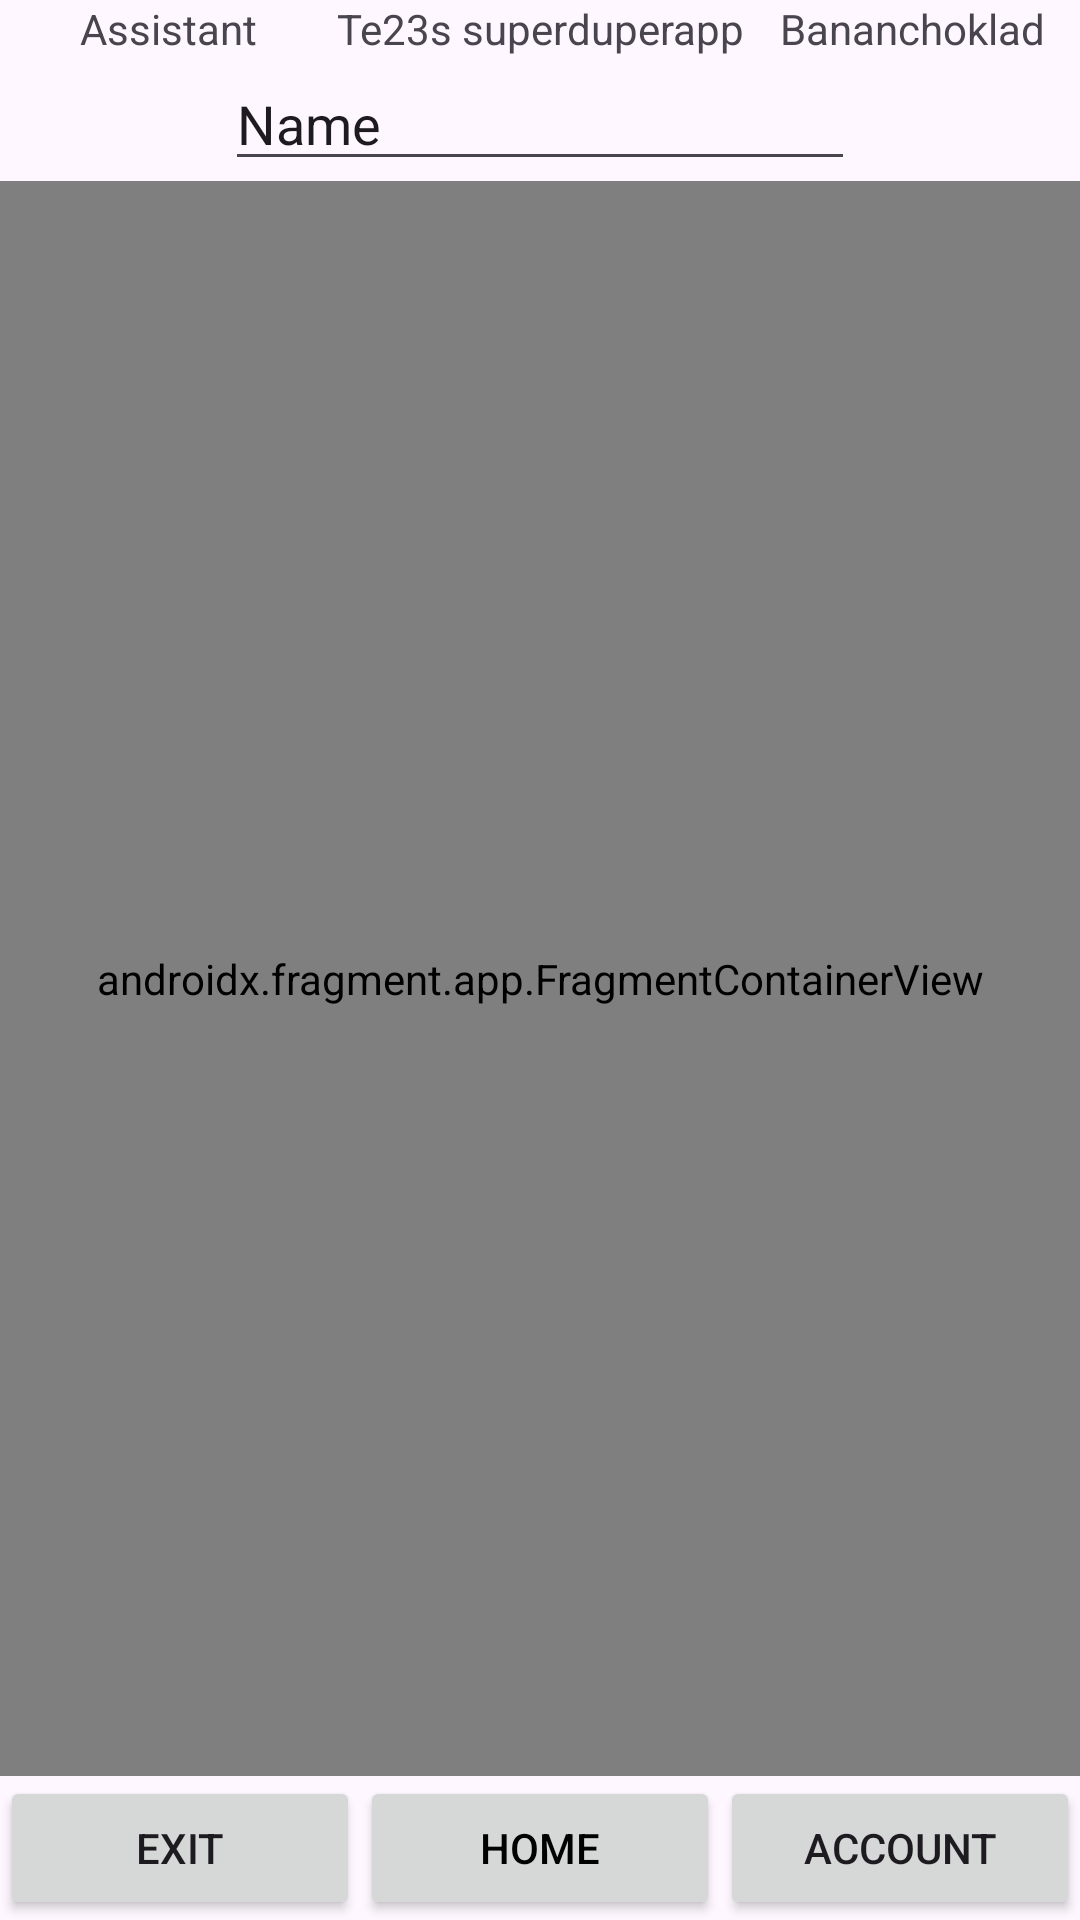

Android layout source for this screen:
<!-- AndroidManifest.xml: application theme Theme.Te23 -->
<!-- res/layout/activity_main.xml -->
<?xml version="1.0" encoding="utf-8"?>
<androidx.constraintlayout.widget.ConstraintLayout xmlns:android="http://schemas.android.com/apk/res/android"
    xmlns:app="http://schemas.android.com/apk/res-auto"
    xmlns:tools="http://schemas.android.com/tools"
    android:id="@+id/main"
    android:layout_width="match_parent"
    android:layout_height="match_parent"
    tools:context=".MainActivity">

    <Button
        android:id="@+id/btn_exit"
        android:layout_width="120dp"
        android:layout_height="wrap_content"
        android:text="@string/btn_exit"
        app:layout_constraintBottom_toBottomOf="parent"
        app:layout_constraintEnd_toStartOf="@+id/btn_home"
        app:layout_constraintStart_toStartOf="parent" />

    <Button
        android:id="@+id/btn_home"
        android:layout_width="120dp"
        android:layout_height="wrap_content"
        android:text="@string/btn_home"
        android:textColor="@color/black"
        android:textColorHint="#E27777"
        app:cornerRadius="0dp"
        app:icon="@drawable/baseline_account_circle_24"
        app:layout_constraintBottom_toBottomOf="parent"
        app:layout_constraintEnd_toEndOf="parent"
        app:layout_constraintStart_toStartOf="parent" />

    <Button
        android:id="@+id/btn_account"
        android:layout_width="120dp"
        android:layout_height="wrap_content"
        android:text="@string/btn_account"
        app:layout_constraintBottom_toBottomOf="parent"
        app:layout_constraintEnd_toEndOf="parent"
        app:layout_constraintStart_toEndOf="@+id/btn_home" />

    <TextView
        android:id="@+id/textView"
        android:layout_width="wrap_content"
        android:layout_height="wrap_content"
        android:text="@string/txt_ass"
        app:layout_constraintEnd_toStartOf="@+id/textView2"
        app:layout_constraintStart_toStartOf="parent"
        app:layout_constraintTop_toTopOf="parent" />

    <TextView
        android:id="@+id/textView2"
        android:layout_width="wrap_content"
        android:layout_height="wrap_content"
        android:text="@string/app_name"
        app:layout_constraintEnd_toEndOf="parent"
        app:layout_constraintStart_toStartOf="parent"
        app:layout_constraintTop_toTopOf="parent" />

    <TextView
        android:id="@+id/textView3"
        android:layout_width="wrap_content"
        android:layout_height="wrap_content"
        android:text="@string/txt_banana"
        app:layout_constraintEnd_toEndOf="parent"
        app:layout_constraintStart_toEndOf="@+id/textView2"
        app:layout_constraintTop_toTopOf="parent" />

    <EditText
        android:id="@+id/editTextText"
        android:layout_width="wrap_content"
        android:layout_height="wrap_content"
        android:ems="10"
        android:inputType="text"
        android:text="Name"
        app:layout_constraintEnd_toEndOf="parent"
        app:layout_constraintStart_toStartOf="parent"
        app:layout_constraintTop_toBottomOf="@+id/textView2" />

    <androidx.fragment.app.FragmentContainerView
        android:id="@+id/fragmentContainerView"
        android:name="com.example.te23.BestFragmentEver"
        android:layout_width="0dp"
        android:layout_height="0dp"
        app:layout_constraintBottom_toTopOf="@+id/btn_home"
        app:layout_constraintEnd_toEndOf="parent"
        app:layout_constraintStart_toStartOf="parent"
        app:layout_constraintTop_toBottomOf="@+id/editTextText" />

</androidx.constraintlayout.widget.ConstraintLayout>
<!-- resources referenced by this layout -->
<resources>
  <color name="black">#FF010101</color>
  <string name="app_name">Te23s superduperapp</string>
  <string name="btn_account">Account</string>
  <string name="btn_exit">Exit</string>
  <string name="btn_home">Home</string>
  <string name="txt_ass">Assistant</string>
  <string name="txt_banana">Bananchoklad</string>
  <style name="Theme.Te23" parent="Base.Theme.Te23" />
  <style name="Base.Theme.Te23" parent="Theme.Material3.DayNight.NoActionBar">
          
          
      </style>
</resources>
